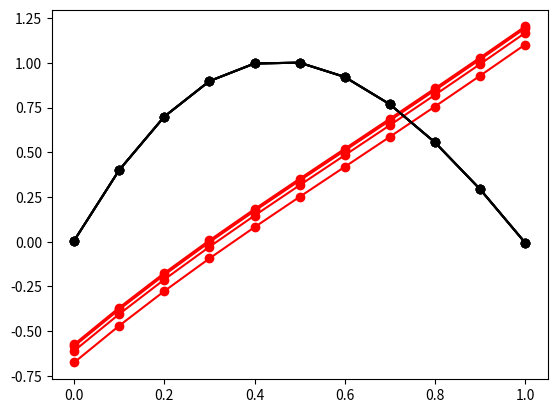

Write the Python code that produced this figure.
import numpy as np
import matplotlib.pyplot as plt
import math


# 1-2-1 NN
def activation(x):
    # soft plus
    ex = math.e ** x
    ret = math.log(1 + ex)
    return ret
    # return math.log(math.e ** x + 1)
y1 = 0
y2 = 0

def calcTopNN(dosage, weight3):
    global y1
    w1 = 3.34
    w3 = weight3
    b1 = -1.43

    x1 = dosage * w1 + b1
    y1 = activation(x1)
    # print(y1)
    val1 = y1 * w3
    # print(val1)
    return (val1)


def calcBottomNN(dosage, weight4):
    global y2
    w2 = -3.53
    w4 = weight4
    b2 = .57

    x2 = dosage * w2 + b2
    y2 = activation(x2)
    # print(y2)
    val2 = y2 * w4
    # print(val2)
    return (val2)


def calcNN(dosage, bias3, weight3, weight4):
    # b3 = 2.61
    b3 = bias3
    val1 = calcTopNN(dosage, weight3)
    val2 = calcBottomNN(dosage, weight4)
    sum = val1 + val2
    # print(sum)
    # return (sum)
    return (sum + b3)


xpoints = np.array([0, .1, .2, .3, .4, .5, .6, .7, .8, .9, 1])
yvals = [0, 1, 2, 3, 4, 5, 6, 7, 8, 9, 10]

# Here are the observed yvalues.
yvalsObs0 = 0.006334761940589573
yvalsObs5 = 1.000980681806214
yvalsObs10 = -0.00486963403567886


weight3 = 0.36
weight4 = 0.63

# weight3 = .36
# weight4 = .63

notDone = True
while notDone:
    val = np.random.randn()
    if val < 1 and val > -1:
        weight3 = val
        notDone = False
notDone = True
while notDone:
    val = np.random.randn()
    if val < 1 and val > -1:
        weight4 = val
        notDone = False

# Here are the predicted yvalues.
yvalsPred0 = calcNN(xpoints[0], 0, weight3, weight4)
yvalsPred5 = calcNN(xpoints[5], 0, weight3, weight4)
yvalsPred10 = calcNN(xpoints[10], 0, weight3, weight4)


print(weight3)
print(weight4)

learningRate = .1
bias3 = 0
stepSize = -100
while (stepSize < -.005):
    yvals[0] = calcNN(xpoints[0], bias3, weight3, weight4)
    yvals[1] = calcNN(xpoints[1], bias3, weight3, weight4)
    yvals[2] = calcNN(xpoints[2], bias3, weight3, weight4)
    yvals[3] = calcNN(xpoints[3], bias3, weight3, weight4)
    yvals[4] = calcNN(xpoints[4], bias3, weight3, weight4)
    yvals[5] = calcNN(xpoints[5], bias3, weight3, weight4)
    y12 = y1
    y22 = y2
    yvals[6] = calcNN(xpoints[6], bias3, weight3, weight4)
    yvals[7] = calcNN(xpoints[7], bias3, weight3, weight4)
    yvals[8] = calcNN(xpoints[8], bias3, weight3, weight4)
    yvals[9] = calcNN(xpoints[9], bias3, weight3, weight4)
    yvals[10] = calcNN(xpoints[10], bias3, weight3, weight4)
    y13 = y1
    y23 = y2
    # Put Code Here************
    print("pre y1: " + str(y1))
    print("pre y2: " + str(y2))

    SSR = -2 * (yvalsObs0 - (yvalsPred0 + bias3)) * 1
    SSR += -2 * (yvalsObs5 - (yvalsPred5 + bias3)) * 1
    SSR += -2 * (yvalsObs10 - (yvalsPred10 + bias3)) * 1

    stepSize = SSR * learningRate
    bias3 = bias3 - stepSize
    print("stepSize: " + str(stepSize))
    print("SSR: " + str(SSR))
    print("post bias3: " + str(bias3))

    dSSR_dw3 = -2 * (yvalsObs0 - (yvalsPred0 + 0)) * 1
    dSSR_dw3 += -2 * (yvalsObs5 - (yvalsPred5 + y12)) * 1
    dSSR_dw3 += -2 * (yvalsObs10 - (yvalsPred10 + y13)) * 1
    print("dSSR_dw3: " + str(dSSR_dw3))

    # dSSR_dw4 = ???
    # ???

    ypoints = np.array(yvals)
    plt.plot(xpoints, ypoints, marker="o", color="red")


    b3Actual = 2.61
    yvals[0] = calcNN(xpoints[0], b3Actual, -1.22, -2.3)
    yvals[1] = calcNN(xpoints[1], b3Actual, -1.22, -2.3)
    yvals[2] = calcNN(xpoints[2], b3Actual, -1.22, -2.3)
    yvals[3] = calcNN(xpoints[3], b3Actual, -1.22, -2.3)
    yvals[4] = calcNN(xpoints[4], b3Actual, -1.22, -2.3)
    yvals[5] = calcNN(xpoints[5], b3Actual, -1.22, -2.3)
    yvals[6] = calcNN(xpoints[6], b3Actual, -1.22, -2.3)
    yvals[7] = calcNN(xpoints[7], b3Actual, -1.22, -2.3)
    yvals[8] = calcNN(xpoints[8], b3Actual, -1.22, -2.3)
    yvals[9] = calcNN(xpoints[9], b3Actual, -1.22, -2.3)
    yvals[10] = calcNN(xpoints[10], b3Actual, -1.22, -2.3)
    # print (yvals[0])
    # print (yvals[5])
    # print (yvals[10])

    ypoints = np.array(yvals)
    plt.plot(xpoints, ypoints, marker="o", color="black")
    plt.show()
